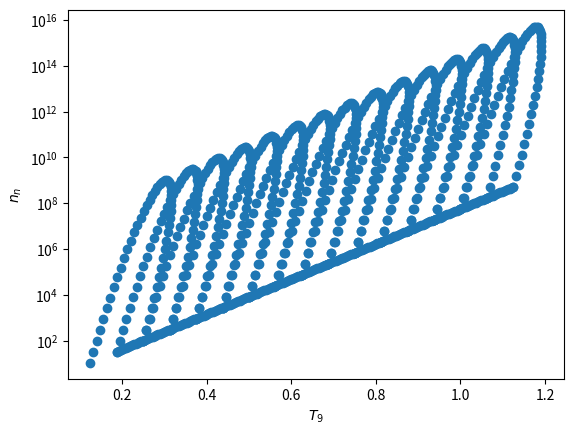

The matplotlib source for this figure:
import sys, subprocess,pkg_resources
required = {'numpy','scipy','matplotlib'}
installed = {pkg.key for pkg in pkg_resources.working_set}
missing = required - installed

if missing:
    subprocess.check_call([sys.executable,'-m','pip','install','--quiet',*missing])

import numpy as np
import matplotlib.pyplot as plt
from scipy import special

def var_calc(t9,nn):
    A= np.array([[-1,0,1],[1,0,1],[0,-1,1]])
    
    x = np.linalg.solve(A,t9)
    rx_cos = x[0]
    ry_sin = x[1]
    x_0 = x[2]

    x = np.linalg.solve(A,nn)
    rx_sin = x[0]
    ry_cos = x[1]
    y_0 = x[2]

    return [x_0,y_0,rx_cos,ry_sin,rx_sin,ry_cos]

def pulse(varia,t,param_list,time_func):
    time = np.linspace(t[0],t[1],param_list['pulse_size'])

    theta = time_func(time,t[1]/2)

    x_t = varia[2]*np.cos(theta) - varia[3]*np.sin(theta) + varia[0]
    y_t = varia[4]*np.cos(theta) - varia[5]*np.sin(theta) + varia[1]
        
    return x_t,y_t,time

def pulse_return(varia,t, param_list, t9,nn, time_func, t9_return):

    t_pulse = param_list['pulse_frac']*t[1]
    t_return_start = t_pulse*(1 + 1e-3)
    
    slope = (nn[1] - nn[0])/(t9[1] - t9[0])
    inter = nn[1] - slope*t9[1]

    x_t,y_t,time = pulse(varia,[t[0],t_pulse],param_list,time_func)

    time = np.append(time,np.linspace(t_return_start,t[1],param_list['return_size']))
    x_t = np.append(x_t,np.linspace(t9[1],t9_return,param_list['return_size']))
    y_t = np.append(y_t,slope*np.linspace(t9[1],t9_return,param_list['return_size']) + inter)
    
    return x_t,y_t,time

def pulse_return_loop(varia,t,param_list,t9,nn,time_func):

    slope_vert = (nn[2] - nn[0])/(t9[2] - t9[0])
    slope_hori = (nn[1] - nn[0])/(t9[1] - t9[0])

    inter_hori = nn[0] - slope_hori*t9[0]

    dist_vert = ((nn[2] - nn[0])**2 + (t9[2] - t9[0])**2)**(1/2)
    dist_hori = ((nn[1] - nn[0])**2 + (t9[1] - t9[0])**2)**(1/2)

    t_loop = t[1]/param_list['n_loops']
    t9_return = t9[0] + param_list['return_scale']*dist_hori/(1 + slope_hori**2)**(1/2)
    x_t,y_t,time = pulse_return(varia,[t[0],t_loop],param_list,t9,nn,time_func,t9_return)
    

    for i in range(1, param_list['n_loops']):
        
        
        t9_1 = t9_return
        t9_2 = t9_return + dist_hori/(1 + slope_hori**2)**(1/2)
        t9_3 = t9_1 + (1 + param_list['peak_scale'])**(i) * dist_vert/(1 + slope_vert**2)**(1/2)

        t9_return = t9_1 + param_list['return_scale']*dist_hori/(1 + slope_hori**2)**(1/2)

        nn_1 = slope_hori*t9_1 + inter_hori
        nn_2 = slope_hori*t9_2 + inter_hori

        
        b = nn_1 - slope_vert*t9_1
        nn_3 = slope_vert*t9_3 + b

        varia = var_calc([t9_1,t9_2,t9_3],[nn_1,nn_2,nn_3])
        x_ti,y_ti,time_i = pulse_return(varia,[t[0],t_loop],param_list,[t9_1,t9_2,t9_3],[nn_1,nn_2,nn_3],time_func,t9_return)
        
        time = np.append(time, i*t_loop + time_i)
        x_t = np.append(x_t,x_ti)
        y_t = np.append(y_t,y_ti)
        
    return x_t,y_t,time

def traj_builder(t, t9, nn, param_list, time_func):
    varia = var_calc(t9, nn)

    if param_list['n_loops'] == 0 and param_list['return_scale'] == 1:
        x_t,y_t,time = pulse(varia, t, param_list,time_func)
        
    elif param_list['n_loops'] == 0 and param_list['return_scale'] == 0:
        x_t, y_t,time = pulse_return(varia,t,param_list,t9,nn,time_func,t9[0])
        
    else:
       x_t,y_t,time = pulse_return_loop(varia,t,param_list,t9,nn,time_func) 

    return x_t,y_t,time

def param_builder(var_list):
    param = {}
    for var_name in var_list:
        if var_name in globals():
            param[var_name] = globals()[var_name]
    return param

def theta_tmp(t, t_mid, tau):
    delta_t = t - t_mid
    return np.pi*(1 - (special.erf(delta_t/tau)/special.erf(t_mid/tau)))/2

tau = 1.e12
theta = lambda t, t_mid : theta_tmp(t, t_mid, tau)

t9_1 = 0.125
t9_2 = 0.25
t9_3 = 0.3

nn_1 = 11
nn_2 = 1.e2
nn_3 = 1.e9

t_start = 0
t_end = 3.15e+12

pulse_size = 50

return_size = 15
pulse_frac = 0.95

n_loops = 15
return_scale = 0.5
peak_scale = 0

var_list = ['return_size', 'pulse_frac','tau','pulse_size','n_loops','return_scale','peak_scale']
param_list = param_builder(var_list)

t = [t_start,t_end]
t9 = [t9_1,t9_2,t9_3]
nn = [np.log10(nn_1), np.log10(nn_2), np.log10(nn_3)]
x_t,y_t,time = traj_builder(t, t9, nn, param_list, theta) 


plt.plot(x_t, np.power(10, y_t), 'o')

plt.yscale('log')
plt.xlabel('$T_9$')
plt.ylabel('$n_n$')

time_t9_rho_file = 'temp_dens_data.txt'
rho_0 = 1.e3

rho = rho_0*np.ones(len(time))
temp_dens_data = np.column_stack((time,x_t,rho))

np.savetxt(time_t9_rho_file,temp_dens_data)

out_traj_file = 'trajectory.txt'
neutron_mass_frac = True

if neutron_mass_frac:
    X_n = (10**y_t)/(rho*6.0221409e+23)
    trajectory_data = np.column_stack((time, x_t, X_n))
else:
    trajectory_data = np.column_stack((time,x_t,10**y_t))
    
np.savetxt(out_traj_file, trajectory_data)